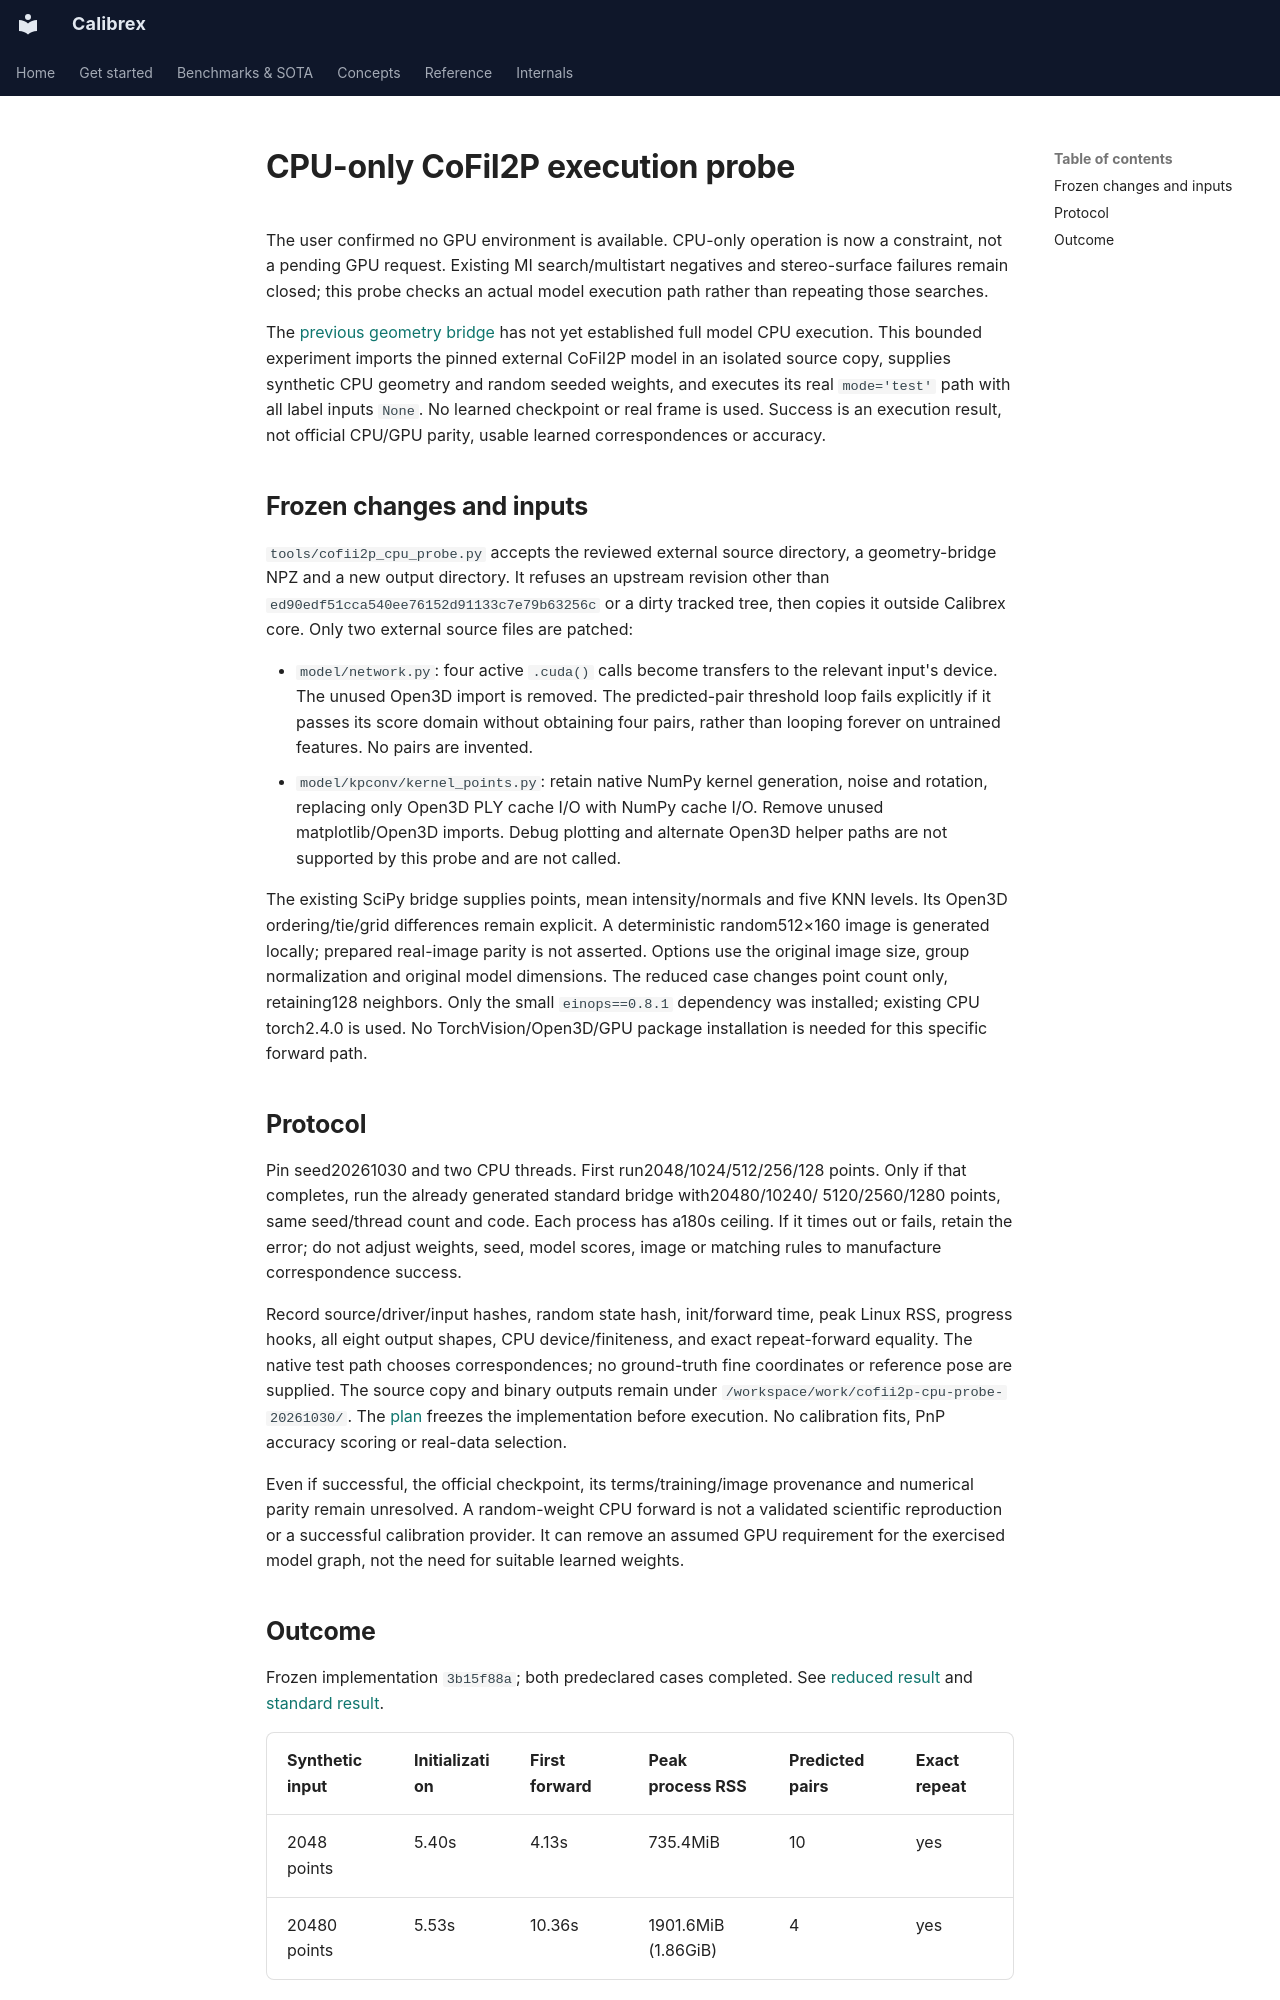

repository: rsasaki0109/Calibrex · page: research/cofii2p_cpu_probe/index.html · generator: mkdocs

# CPU-only CoFiI2P execution probe

The user confirmed no GPU environment is available. CPU-only operation is now a
constraint, not a pending GPU request. Existing MI search/multistart negatives and
stereo-surface failures remain closed; this probe checks an actual model execution
path rather than repeating those searches.

The [previous geometry bridge](cofii2p_model_bridge.md) has not yet established
full model CPU execution. This bounded experiment imports the pinned external
CoFiI2P model in an isolated source copy, supplies synthetic CPU geometry and random
seeded weights, and executes its real `mode='test'` path with all label inputs
`None`. No learned checkpoint or real frame is used. Success is an execution
result, not official CPU/GPU parity, usable learned correspondences or accuracy.

## Frozen changes and inputs

`tools/cofii2p_cpu_probe.py` accepts the reviewed external source directory, a
geometry-bridge NPZ and a new output directory. It refuses an upstream revision
other than `ed90edf51cca540ee76152d91133c7e79b63256c` or a dirty tracked tree, then
copies it outside Calibrex core. Only two external source files are patched:

- `model/network.py`: four active `.cuda()` calls become transfers to the relevant
  input's device. The unused Open3D import is removed. The predicted-pair threshold
  loop fails explicitly if it passes its score domain without obtaining four
  pairs, rather than looping forever on untrained features. No pairs are invented.
- `model/kpconv/kernel_points.py`: retain native NumPy kernel generation, noise and
  rotation, replacing only Open3D PLY cache I/O with NumPy cache I/O. Remove unused
  matplotlib/Open3D imports. Debug plotting and alternate Open3D helper paths are
  not supported by this probe and are not called.

The existing SciPy bridge supplies points, mean intensity/normals and five KNN
levels. Its Open3D ordering/tie/grid differences remain explicit. A deterministic
random512×160 image is generated locally; prepared real-image parity is not
asserted. Options use the original image size, group normalization and original
model dimensions. The reduced case changes point count only, retaining128
neighbors. Only the small `einops==0.8.1` dependency was installed; existing CPU
torch2.4.0 is used. No TorchVision/Open3D/GPU package installation is needed for
this specific forward path.

## Protocol

Pin seed20261030 and two CPU threads. First run2048/1024/512/256/128 points. Only
if that completes, run the already generated standard bridge with20480/10240/
5120/2560/1280 points, same seed/thread count and code. Each process has a180s
ceiling. If it times out or fails, retain the error; do not adjust weights, seed,
model scores, image or matching rules to manufacture correspondence success.

Record source/driver/input hashes, random state hash, init/forward time, peak Linux
RSS, progress hooks, all eight output shapes, CPU device/finiteness, and exact
repeat-forward equality. The native test path chooses correspondences; no
ground-truth fine coordinates or reference pose are supplied. The source copy
and binary outputs remain under `/workspace/work/cofii2p-cpu-probe-20261030/`.
The [plan](../assets/cofii2p_cpu_probe_20261030/plan.json) freezes the implementation
before execution. No calibration fits, PnP accuracy scoring or real-data selection.

Even if successful, the official checkpoint, its terms/training/image provenance
and numerical parity remain unresolved. A random-weight CPU forward is not a
validated scientific reproduction or a successful calibration provider. It can
remove an assumed GPU requirement for the exercised model graph, not the need
for suitable learned weights.
